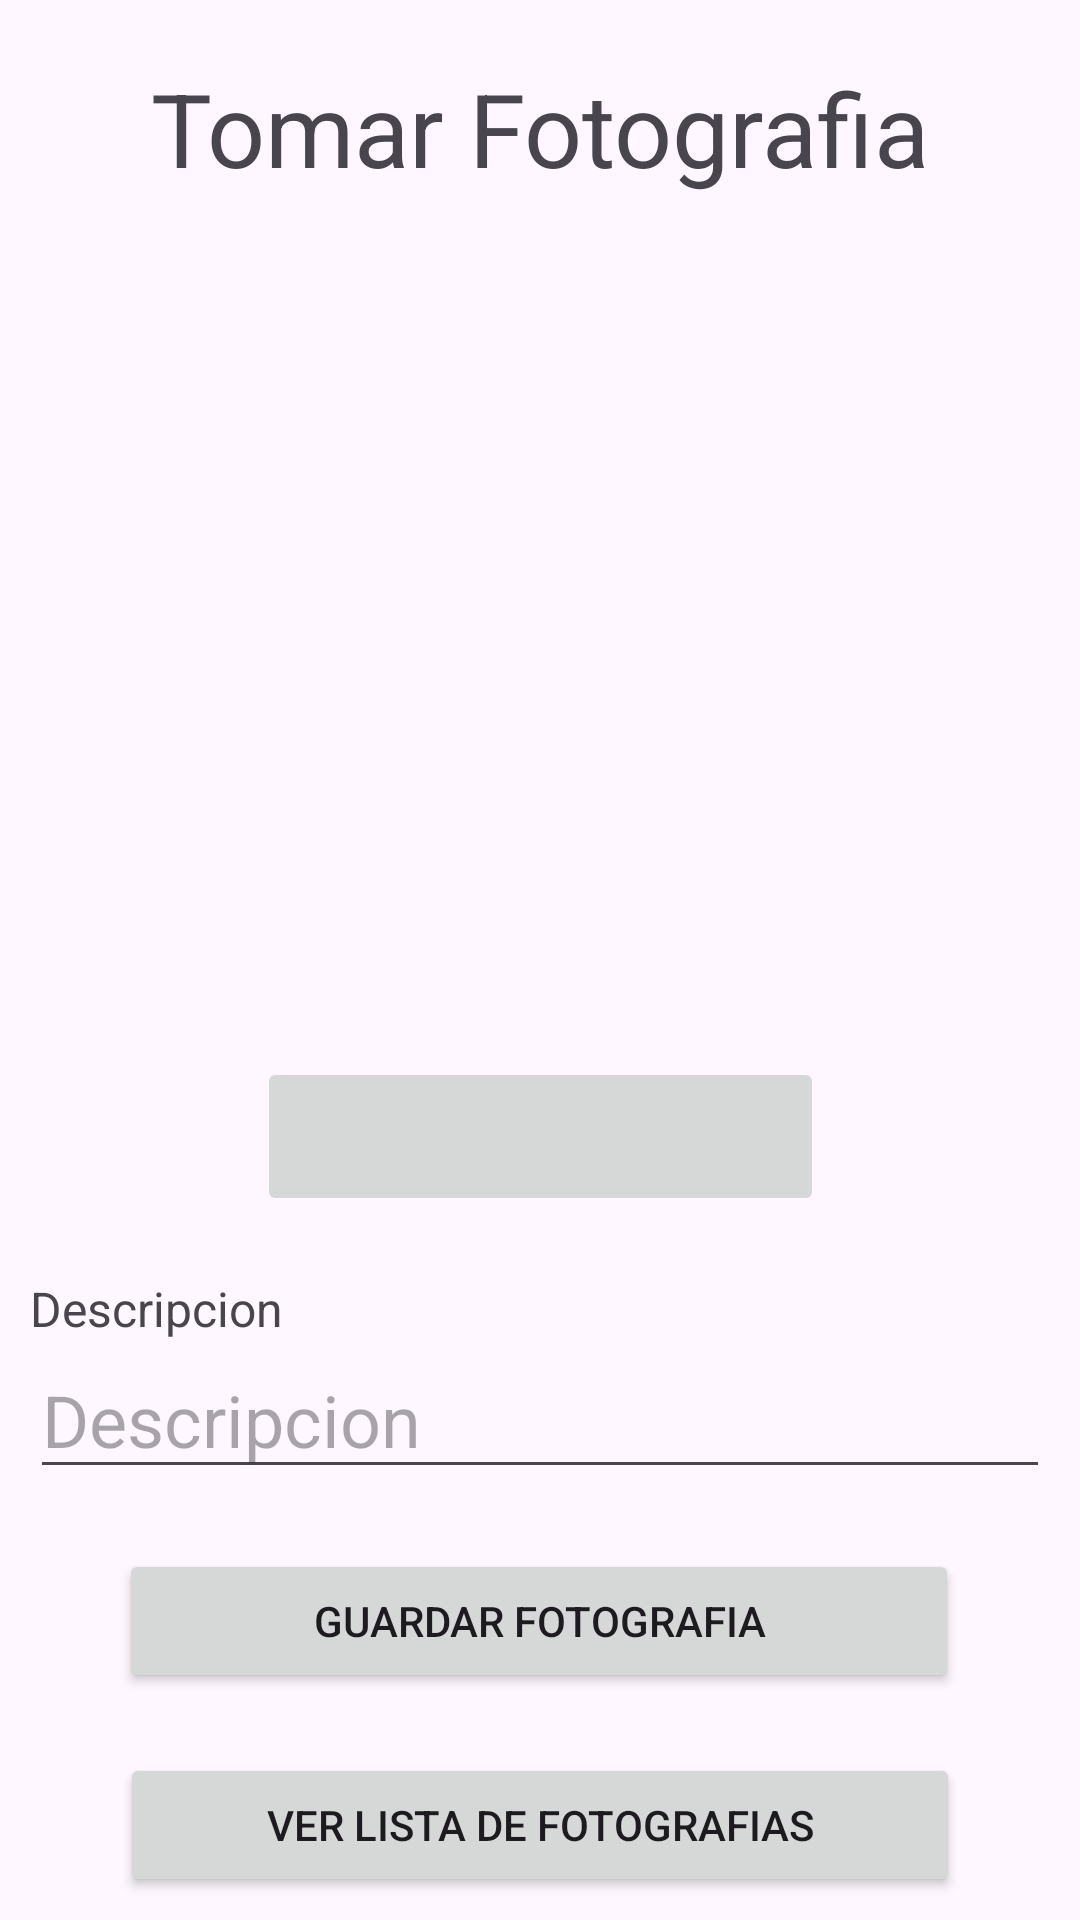

This screen was rendered from an Android layout file. Write that file and the resources it references.
<!-- AndroidManifest.xml: application theme Theme.Exercise23 -->
<!-- res/layout/activity_main.xml -->
<?xml version="1.0" encoding="utf-8"?>
<androidx.constraintlayout.widget.ConstraintLayout xmlns:android="http://schemas.android.com/apk/res/android"
    xmlns:app="http://schemas.android.com/apk/res-auto"
    xmlns:tools="http://schemas.android.com/tools"
    android:layout_width="match_parent"
    android:layout_height="match_parent"
    tools:context=".MainActivity">

    <TextView
        android:id="@+id/textView"
        android:layout_width="wrap_content"
        android:layout_height="wrap_content"
        android:layout_marginStart="10dp"
        android:layout_marginTop="20dp"
        android:layout_marginEnd="10dp"
        android:text="@string/iniciocapturar"
        android:textSize="34sp"
        app:layout_constraintEnd_toEndOf="parent"
        app:layout_constraintStart_toStartOf="parent"
        app:layout_constraintTop_toTopOf="parent" />

    <ImageView
        android:id="@+id/imagenCaputar"
        android:layout_width="264dp"
        android:layout_height="267dp"
        android:layout_marginStart="10dp"
        android:layout_marginTop="10dp"
        android:layout_marginEnd="10dp"
        android:src="@drawable/profiledefault"
        app:layout_constraintEnd_toEndOf="parent"
        app:layout_constraintStart_toStartOf="parent"
        app:layout_constraintTop_toBottomOf="@+id/textView"
         />

    <ImageButton
        android:id="@+id/imgBtnTomarFotografia"
        android:layout_width="189dp"
        android:layout_height="53dp"
        android:layout_marginTop="10dp"
        android:contentDescription="Imagen capturada"
        app:layout_constraintEnd_toEndOf="parent"
        app:layout_constraintStart_toStartOf="parent"
        app:layout_constraintTop_toBottomOf="@+id/imagenCaputar"
        app:srcCompat="@drawable/baseline_add_a_photo_24" />

    <Button
        android:id="@+id/btnGuardarFotografia"
        android:layout_width="280dp"
        android:layout_height="wrap_content"
        android:layout_marginStart="10dp"
        android:layout_marginTop="20dp"
        android:layout_marginEnd="10dp"
        android:text="@string/botonGuardar"
        app:layout_constraintEnd_toEndOf="parent"
        app:layout_constraintHorizontal_bias="0.495"
        app:layout_constraintStart_toStartOf="parent"
        app:layout_constraintTop_toBottomOf="@+id/txtDescripcionCaptura" />

    <Button
        android:id="@+id/btnListaFotografias"
        android:layout_width="280dp"
        android:layout_height="wrap_content"
        android:layout_marginStart="10dp"
        android:layout_marginTop="20dp"
        android:layout_marginEnd="10dp"
        android:text="@string/verLista"
        app:layout_constraintEnd_toEndOf="parent"
        app:layout_constraintStart_toStartOf="parent"
        app:layout_constraintTop_toBottomOf="@+id/btnGuardarFotografia" />

    <TextView
        android:id="@+id/textView2"
        android:layout_width="0dp"
        android:layout_height="wrap_content"
        android:layout_marginStart="10dp"
        android:layout_marginTop="20dp"
        android:layout_marginEnd="10dp"
        android:text="@string/descripcion"
        android:textSize="16sp"
        app:layout_constraintEnd_toEndOf="parent"
        app:layout_constraintStart_toStartOf="parent"
        app:layout_constraintTop_toBottomOf="@+id/imgBtnTomarFotografia" />

    <EditText
        android:id="@+id/txtDescripcionCaptura"
        android:layout_width="0dp"
        android:layout_height="wrap_content"
        android:layout_marginStart="10dp"
        android:layout_marginEnd="10dp"
        android:ems="10"
        android:hint="@string/descripcion"
        android:inputType="text"
        android:textSize="24sp"
        app:layout_constraintEnd_toEndOf="parent"
        app:layout_constraintStart_toStartOf="parent"
        app:layout_constraintTop_toBottomOf="@+id/textView2" />
</androidx.constraintlayout.widget.ConstraintLayout>
<!-- resources referenced by this layout -->
<resources>
  <string name="botonGuardar">Guardar Fotografia</string>
  <string name="descripcion">Descripcion</string>
  <string name="iniciocapturar">Tomar Fotografia</string>
  <string name="verLista">Ver lista de Fotografias</string>
  <style name="Theme.Exercise23" parent="Base.Theme.Exercise23" />
  <style name="Base.Theme.Exercise23" parent="Theme.Material3.DayNight.NoActionBar">
          
          
      </style>
</resources>
